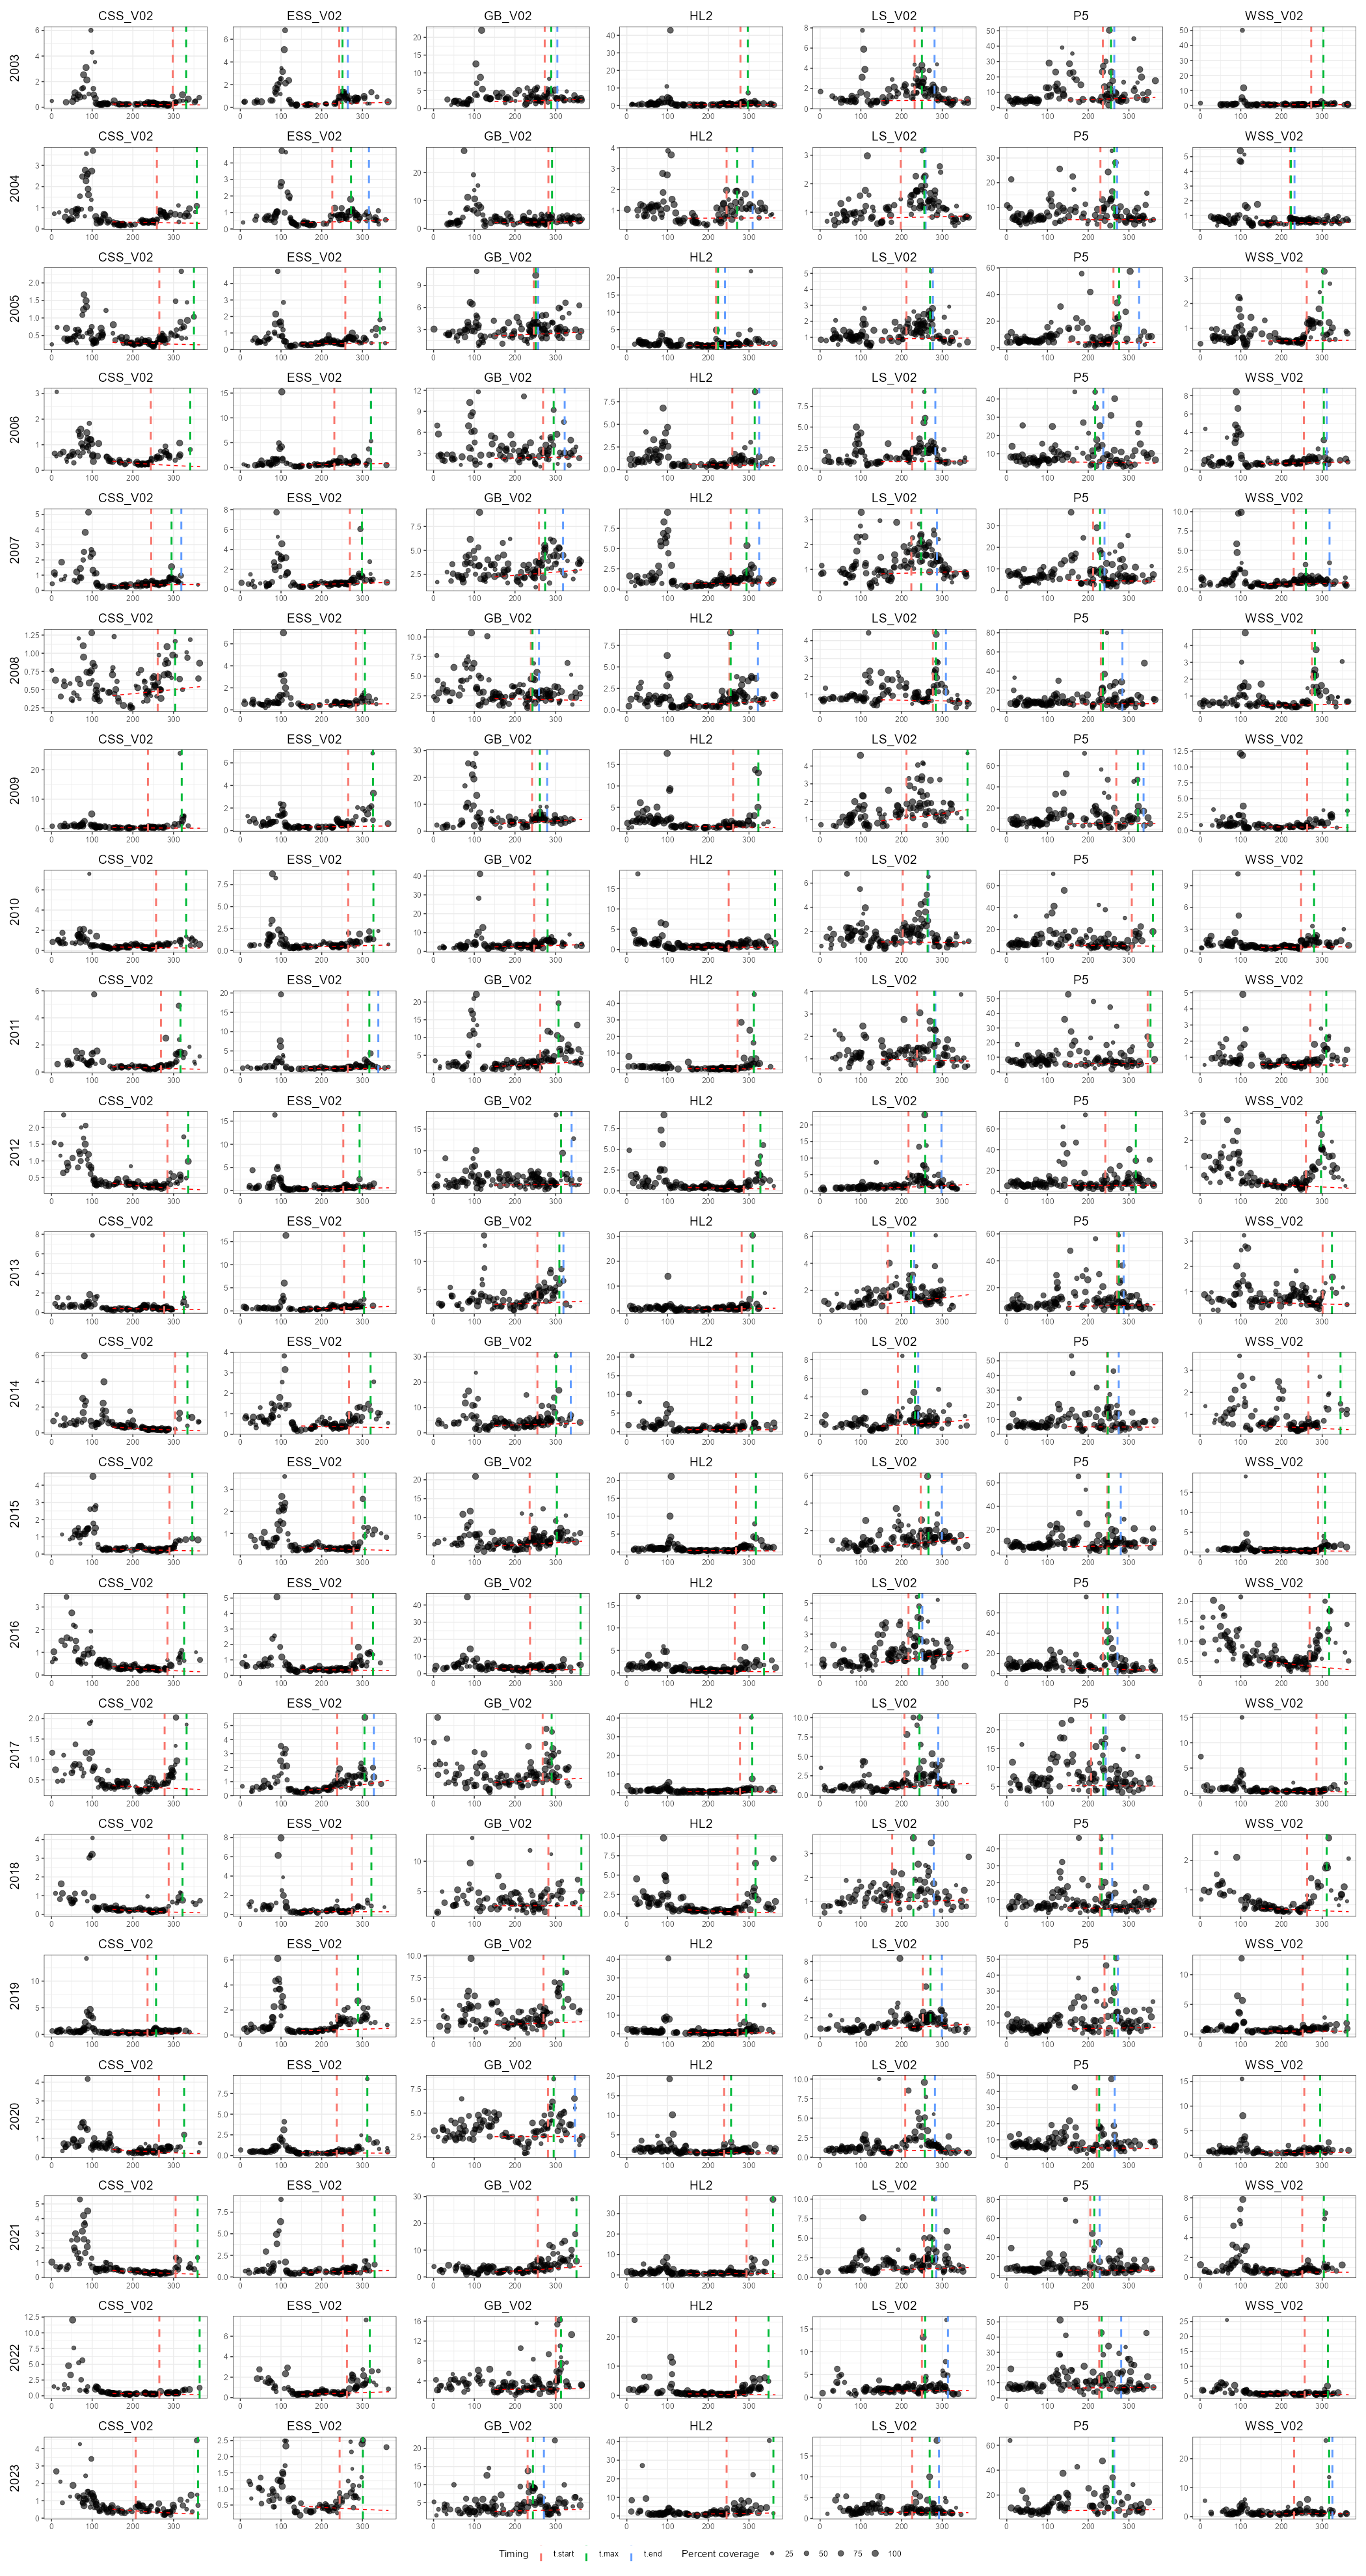

The table this chart was drawn from, first rows:
datetime_fitted, manual_fit, Region, Year, Mean, Median, StDev, t.start., t.max_real., t.end., t.duration., Magnitude, Amplitude, Threshold, settings_region, settings_sat_alg, settings_concentration_type, settings_cell_size_model1, settings_cell_size_model2, settings_year, settings_composite, settings_log_chla, settings_yearday_slide, settings_percent
20230823_120739, FALSE, CSS_V02, 2003, 0.2842, 0.256, 1.474, 298, 331, NA, NA, NA, NA, 0.2585, atlantic, modisaquar2022.0_chlpoly4, full, small, small, 2023, 1, TRUE, 1, 20
20230823_120739, FALSE, CSS_V02, 2004, 0.3878, 0.3572, 1.699, 259, 357, NA, NA, NA, NA, 0.3598, atlantic, modisaquar2022.0_chlpoly4, full, small, small, 2023, 1, TRUE, 1, 20
20230823_120739, FALSE, CSS_V02, 2005, 0.3885, 0.3562, 1.622, 265, 350, NA, NA, NA, NA, 0.3727, atlantic, modisaquar2022.0_chlpoly4, full, small, small, 2023, 1, TRUE, 1, 20
20230823_120739, FALSE, CSS_V02, 2006, 0.3855, 0.353, 1.546, 244, 341, NA, NA, NA, NA, 0.3488, atlantic, modisaquar2022.0_chlpoly4, full, small, small, 2023, 1, TRUE, 1, 20
20230823_120739, FALSE, CSS_V02, 2007, 0.4377, 0.4307, 1.47, 245, 295, 319, 74, 17.01, 0.5732, 0.4388, atlantic, modisaquar2022.0_chlpoly4, full, small, small, 2023, 1, TRUE, 1, 20
20230823_120739, FALSE, CSS_V02, 2008, 0.5765, 0.573, 1.483, 261, 304, NA, NA, NA, NA, 0.6256, atlantic, modisaquar2022.0_chlpoly4, full, small, small, 2023, 1, TRUE, 1, 20
20230823_120739, FALSE, CSS_V02, 2009, 0.4252, 0.3341, 2.552, 237, 320, NA, NA, NA, NA, 0.3892, atlantic, modisaquar2022.0_chlpoly4, full, small, small, 2023, 1, TRUE, 1, 20
20230823_120739, FALSE, CSS_V02, 2010, 0.4323, 0.41, 1.589, 257, 331, NA, NA, NA, NA, 0.4123, atlantic, modisaquar2022.0_chlpoly4, full, small, small, 2023, 1, TRUE, 1, 20
20230823_120739, FALSE, CSS_V02, 2011, 0.4826, 0.3828, 1.969, 269, 317, NA, NA, NA, NA, 0.4111, atlantic, modisaquar2022.0_chlpoly4, full, small, small, 2023, 1, TRUE, 1, 20
20230823_120739, FALSE, CSS_V02, 2012, 0.3131, 0.2904, 1.498, 285, 336, NA, NA, NA, NA, 0.2958, atlantic, modisaquar2022.0_chlpoly4, full, small, small, 2023, 1, TRUE, 1, 20
20230823_120739, FALSE, CSS_V02, 2013, 0.4427, 0.4243, 1.449, 277, 325, NA, NA, NA, NA, 0.4421, atlantic, modisaquar2022.0_chlpoly4, full, small, small, 2023, 1, TRUE, 1, 20
20230823_120739, FALSE, CSS_V02, 2014, 0.4177, 0.3951, 1.681, 304, 334, NA, NA, NA, NA, 0.4347, atlantic, modisaquar2022.0_chlpoly4, full, small, small, 2023, 1, TRUE, 1, 20
20230823_120739, FALSE, CSS_V02, 2015, 0.3268, 0.3138, 1.485, 290, 346, NA, NA, NA, NA, 0.3059, atlantic, modisaquar2022.0_chlpoly4, full, small, small, 2023, 1, TRUE, 1, 20
20230823_120739, FALSE, CSS_V02, 2016, 0.3365, 0.2966, 1.485, 285, 326, NA, NA, NA, NA, 0.3124, atlantic, modisaquar2022.0_chlpoly4, full, small, small, 2023, 1, TRUE, 1, 20
20230823_120739, FALSE, CSS_V02, 2017, 0.4345, 0.4058, 1.599, 278, 332, NA, NA, NA, NA, 0.421, atlantic, modisaquar2022.0_chlpoly4, full, small, small, 2023, 1, TRUE, 1, 20
20230823_120739, FALSE, CSS_V02, 2018, 0.2864, 0.2414, 1.768, 288, 322, NA, NA, NA, NA, 0.2599, atlantic, modisaquar2022.0_chlpoly4, full, small, small, 2023, 1, TRUE, 1, 20
20230823_120739, FALSE, CSS_V02, 2019, 0.438, 0.399, 1.603, 236, 257, NA, NA, NA, NA, 0.4063, atlantic, modisaquar2022.0_chlpoly4, full, small, small, 2023, 1, TRUE, 1, 20
20230823_120739, FALSE, CSS_V02, 2020, 0.3731, 0.3542, 1.464, 264, 326, NA, NA, NA, NA, 0.3709, atlantic, modisaquar2022.0_chlpoly4, full, small, small, 2023, 1, TRUE, 1, 20
20230823_120739, FALSE, CSS_V02, 2021, 0.3995, 0.3567, 1.506, 305, 359, NA, NA, NA, NA, 0.3608, atlantic, modisaquar2022.0_chlpoly4, full, small, small, 2023, 1, TRUE, 1, 20
20230823_120739, FALSE, CSS_V02, 2022, 0.36, 0.3397, 1.478, 265, 364, NA, NA, NA, NA, 0.3589, atlantic, modisaquar2022.0_chlpoly4, full, small, small, 2023, 1, TRUE, 1, 20
20240109_010003, FALSE, CSS_V02, 2023, 0.4993, 0.4439, 1.725, 207, 360, NA, NA, NA, NA, 0.5398, atlantic, modisaquar2022.0_chlpoly4, full, small, small, 2023, 1, TRUE, 1, 20
20230823_120739, FALSE, ESS_V02, 2003, 0.5313, 0.6109, 1.804, 243, 251, 264, 21, 14.01, 0.8476, 0.6965, atlantic, modisaquar2022.0_chlpoly4, full, small, small, 2023, 1, TRUE, 1, 20
20230823_120739, FALSE, ESS_V02, 2004, 0.595, 0.6669, 1.675, 226, 272, 316, 90, 35.14, 0.8197, 0.7473, atlantic, modisaquar2022.0_chlpoly4, full, small, small, 2023, 1, TRUE, 1, 20
20230823_120739, FALSE, ESS_V02, 2005, 0.467, 0.415, 1.49, 258, 343, NA, NA, NA, NA, 0.486, atlantic, modisaquar2022.0_chlpoly4, full, small, small, 2023, 1, TRUE, 1, 20
20230823_120739, FALSE, ESS_V02, 2006, 0.8265, 0.8121, 1.749, 231, 321, 321, 90, 46.27, 4.94, 0.9556, atlantic, modisaquar2022.0_chlpoly4, full, small, small, 2023, 1, TRUE, 1, 20
20230823_120739, FALSE, ESS_V02, 2007, 0.6508, 0.6081, 1.691, 269, 299, NA, NA, NA, NA, 0.633, atlantic, modisaquar2022.0_chlpoly4, full, small, small, 2023, 1, TRUE, 1, 20
20230823_120739, FALSE, ESS_V02, 2008, 0.5927, 0.595, 1.469, 284, 306, NA, NA, NA, NA, 0.6185, atlantic, modisaquar2022.0_chlpoly4, full, small, small, 2023, 1, TRUE, 1, 20
20230823_120739, FALSE, ESS_V02, 2009, 0.5609, 0.5174, 2.063, 265, 326, NA, NA, NA, NA, 0.5764, atlantic, modisaquar2022.0_chlpoly4, full, small, small, 2023, 1, TRUE, 1, 20
20230823_120739, FALSE, ESS_V02, 2010, 0.6787, 0.6049, 1.604, 265, 327, NA, NA, NA, NA, 0.6914, atlantic, modisaquar2022.0_chlpoly4, full, small, small, 2023, 1, TRUE, 1, 20
20230823_120739, FALSE, ESS_V02, 2011, 0.6856, 0.6052, 1.803, 264, 317, 339, 75, 55.98, 1.571, 0.6549, atlantic, modisaquar2022.0_chlpoly4, full, small, small, 2023, 1, TRUE, 1, 20
20230823_120739, FALSE, ESS_V02, 2012, 0.5974, 0.5607, 1.564, 253, 293, NA, NA, NA, NA, 0.6557, atlantic, modisaquar2022.0_chlpoly4, full, small, small, 2023, 1, TRUE, 1, 20
20230823_120739, FALSE, ESS_V02, 2013, 0.7158, 0.7897, 1.656, 255, 304, NA, NA, NA, NA, 0.8971, atlantic, modisaquar2022.0_chlpoly4, full, small, small, 2023, 1, TRUE, 1, 20
20230823_120739, FALSE, ESS_V02, 2014, 0.5258, 0.5214, 1.671, 267, 320, NA, NA, NA, NA, 0.5022, atlantic, modisaquar2022.0_chlpoly4, full, small, small, 2023, 1, TRUE, 1, 20
20230823_120739, FALSE, ESS_V02, 2015, 0.3938, 0.3291, 1.664, 278, 306, NA, NA, NA, NA, 0.3375, atlantic, modisaquar2022.0_chlpoly4, full, small, small, 2023, 1, TRUE, 1, 20
20230823_120739, FALSE, ESS_V02, 2016, 0.4822, 0.4077, 1.606, 274, 326, NA, NA, NA, NA, 0.4313, atlantic, modisaquar2022.0_chlpoly4, full, small, small, 2023, 1, TRUE, 1, 20
20230823_120739, FALSE, ESS_V02, 2017, 0.7748, 0.8142, 1.878, 238, 305, 328, 90, 57.1, 1.304, 1.005, atlantic, modisaquar2022.0_chlpoly4, full, small, small, 2023, 1, TRUE, 1, 20
20230823_120739, FALSE, ESS_V02, 2018, 0.4332, 0.3944, 1.617, 274, 322, NA, NA, NA, NA, 0.4003, atlantic, modisaquar2022.0_chlpoly4, full, small, small, 2023, 1, TRUE, 1, 20
20230823_120739, FALSE, ESS_V02, 2019, 0.6793, 0.6943, 1.995, 237, 289, NA, NA, NA, NA, 0.6398, atlantic, modisaquar2022.0_chlpoly4, full, small, small, 2023, 1, TRUE, 1, 20
20230823_120739, FALSE, ESS_V02, 2020, 0.5334, 0.478, 2.042, 237, 312, NA, NA, NA, NA, 0.5241, atlantic, modisaquar2022.0_chlpoly4, full, small, small, 2023, 1, TRUE, 1, 20
20230823_120739, FALSE, ESS_V02, 2021, 0.7232, 0.7073, 1.418, 252, 330, NA, NA, NA, NA, 0.7935, atlantic, modisaquar2022.0_chlpoly4, full, small, small, 2023, 1, TRUE, 1, 20
20230823_120739, FALSE, ESS_V02, 2022, 0.6537, 0.5102, 2.017, 262, 318, NA, NA, NA, NA, 0.5371, atlantic, modisaquar2022.0_chlpoly4, full, small, small, 2023, 1, TRUE, 1, 20
20240109_010003, FALSE, ESS_V02, 2023, 0.6246, 0.5183, 1.909, 244, 301, NA, NA, NA, NA, 0.5266, atlantic, modisaquar2022.0_chlpoly4, full, small, small, 2023, 1, TRUE, 1, 20
20230823_120739, FALSE, GB_V02, 2003, 2.997, 2.974, 1.483, 273, 289, 304, 31, 51.04, 2.44, 3.068, atlantic, modisaquar2022.0_chlpoly4, full, small, small, 2023, 1, TRUE, 1, 20
20230823_120739, FALSE, GB_V02, 2004, 2.787, 2.787, 1.436, 282, 291, NA, NA, NA, NA, 3.009, atlantic, modisaquar2022.0_chlpoly4, full, small, small, 2023, 1, TRUE, 1, 20
20230823_120739, FALSE, GB_V02, 2005, 2.971, 2.956, 1.489, 246, 251, 257, 11, 21.59, 2.541, 3.142, atlantic, modisaquar2022.0_chlpoly4, full, small, small, 2023, 1, TRUE, 1, 20
20230823_120739, FALSE, GB_V02, 2006, 3.055, 3.075, 1.552, 269, 295, 322, 53, 85.5, 3.795, 3.25, atlantic, modisaquar2022.0_chlpoly4, full, small, small, 2023, 1, TRUE, 1, 20
20230823_120739, FALSE, GB_V02, 2007, 3.161, 3.109, 1.444, 259, 274, 318, 59, 83.19, 2.19, 3.353, atlantic, modisaquar2022.0_chlpoly4, full, small, small, 2023, 1, TRUE, 1, 20
20230823_120739, FALSE, GB_V02, 2008, 2.563, 2.627, 1.453, 239, 243, 259, 20, 26, 1.833, 2.813, atlantic, modisaquar2022.0_chlpoly4, full, small, small, 2023, 1, TRUE, 1, 20
20230823_120739, FALSE, GB_V02, 2009, 3.92, 4.247, 1.504, 242, 261, 279, 37, 53.89, 2.66, 4.286, atlantic, modisaquar2022.0_chlpoly4, full, small, small, 2023, 1, TRUE, 1, 20
20230823_120739, FALSE, GB_V02, 2010, 3.453, 3.264, 1.494, 247, 280, NA, NA, NA, NA, 3.422, atlantic, modisaquar2022.0_chlpoly4, full, small, small, 2023, 1, TRUE, 1, 20
20230823_120739, FALSE, GB_V02, 2011, 3.291, 3.116, 1.803, 262, 307, NA, NA, NA, NA, 3.035, atlantic, modisaquar2022.0_chlpoly4, full, small, small, 2023, 1, TRUE, 1, 20
20230823_120739, FALSE, GB_V02, 2012, 3.018, 3.122, 1.601, 313, 313, 339, 26, 63.57, 4.285, 3.33, atlantic, modisaquar2022.0_chlpoly4, full, small, small, 2023, 1, TRUE, 1, 20
20230823_120739, FALSE, GB_V02, 2013, 3.395, 3.563, 1.57, 255, 309, 319, 64, 163, 4.161, 3.728, atlantic, modisaquar2022.0_chlpoly4, full, small, small, 2023, 1, TRUE, 1, 20
20230823_120739, FALSE, GB_V02, 2014, 4.447, 4.23, 1.619, 255, 301, 337, 82, 242.5, 9.021, 4.615, atlantic, modisaquar2022.0_chlpoly4, full, small, small, 2023, 1, TRUE, 1, 20
20230823_120739, FALSE, GB_V02, 2015, 3.654, 3.803, 1.621, 236, 303, NA, NA, NA, NA, 3.734, atlantic, modisaquar2022.0_chlpoly4, full, small, small, 2023, 1, TRUE, 1, 20
20230823_120739, FALSE, GB_V02, 2016, 3.125, 3.189, 1.442, 237, 361, NA, NA, NA, NA, 3.463, atlantic, modisaquar2022.0_chlpoly4, full, small, small, 2023, 1, TRUE, 1, 20
20230823_120739, FALSE, GB_V02, 2017, 3.72, 3.631, 1.572, 268, 290, NA, NA, NA, NA, 3.72, atlantic, modisaquar2022.0_chlpoly4, full, small, small, 2023, 1, TRUE, 1, 20
20230823_120739, FALSE, GB_V02, 2018, 3.354, 3.141, 1.541, 282, 363, NA, NA, NA, NA, 3.642, atlantic, modisaquar2022.0_chlpoly4, full, small, small, 2023, 1, TRUE, 1, 20
20230823_120739, FALSE, GB_V02, 2019, 2.858, 2.641, 1.527, 270, 319, NA, NA, NA, NA, 2.815, atlantic, modisaquar2022.0_chlpoly4, full, small, small, 2023, 1, TRUE, 1, 20
20230823_120739, FALSE, GB_V02, 2020, 3.001, 3.121, 1.657, 281, 295, 347, 66, 119.8, 3.688, 3.622, atlantic, modisaquar2022.0_chlpoly4, full, small, small, 2023, 1, TRUE, 1, 20
... 87 more rows
